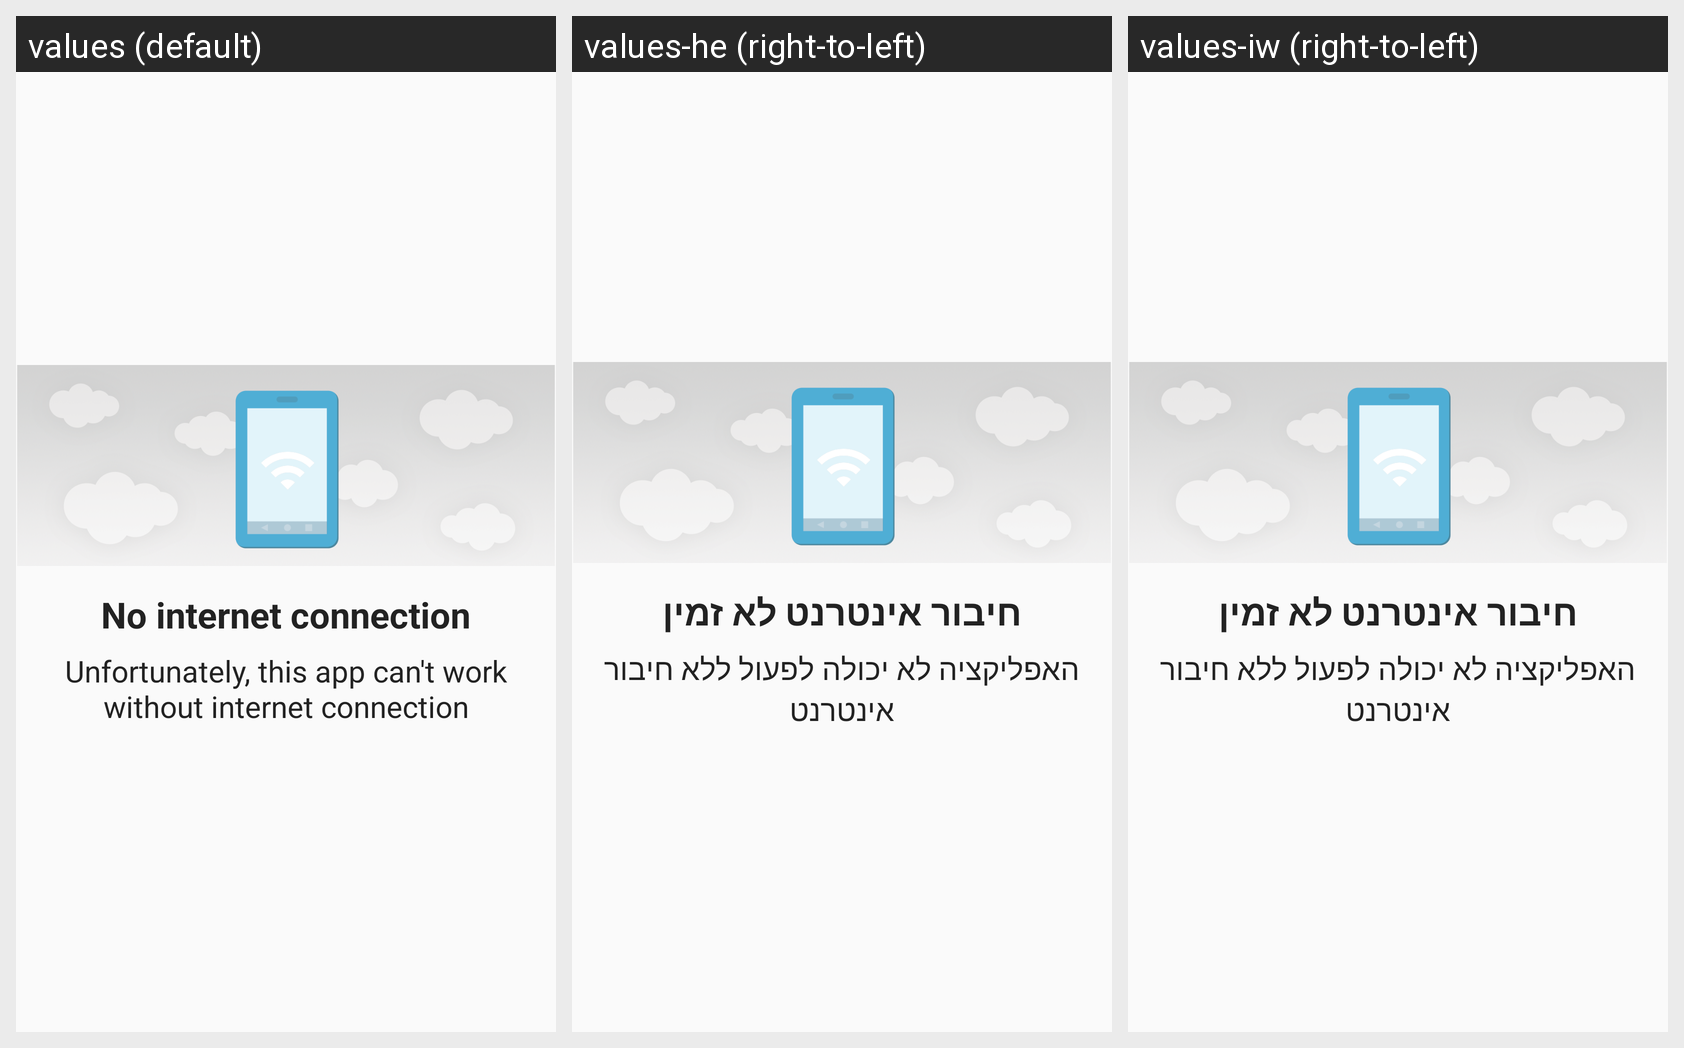

Locale-by-locale string values for the Android screen shown in this grid:
Android screen res/layout/dialog_no_network.xml rendered under 3 locales, left to right: values (default), values-he (right-to-left), values-iw (right-to-left). Device: Nexus 5 (rendered at 1080×1920; each locale shown at half size, 540×960, under a caption strip naming it); theme AppTheme.
Strings drawn on this screen, with the default value and each locale's value (text and hints the layout hard-codes, and strings that could not be matched under every locale, appear in the picture but are not listed):

no_internet_connection_error
  values: No internet connection
  values-he: חיבור אינטרנט לא זמין
  values-iw: חיבור אינטרנט לא זמין

no_internet_connection_error_description
  values: Unfortunately, this app can't work without internet connection
  values-he: האפליקציה לא יכולה לפעול ללא חיבור אינטרנט
  values-iw: האפליקציה לא יכולה לפעול ללא חיבור אינטרנט
